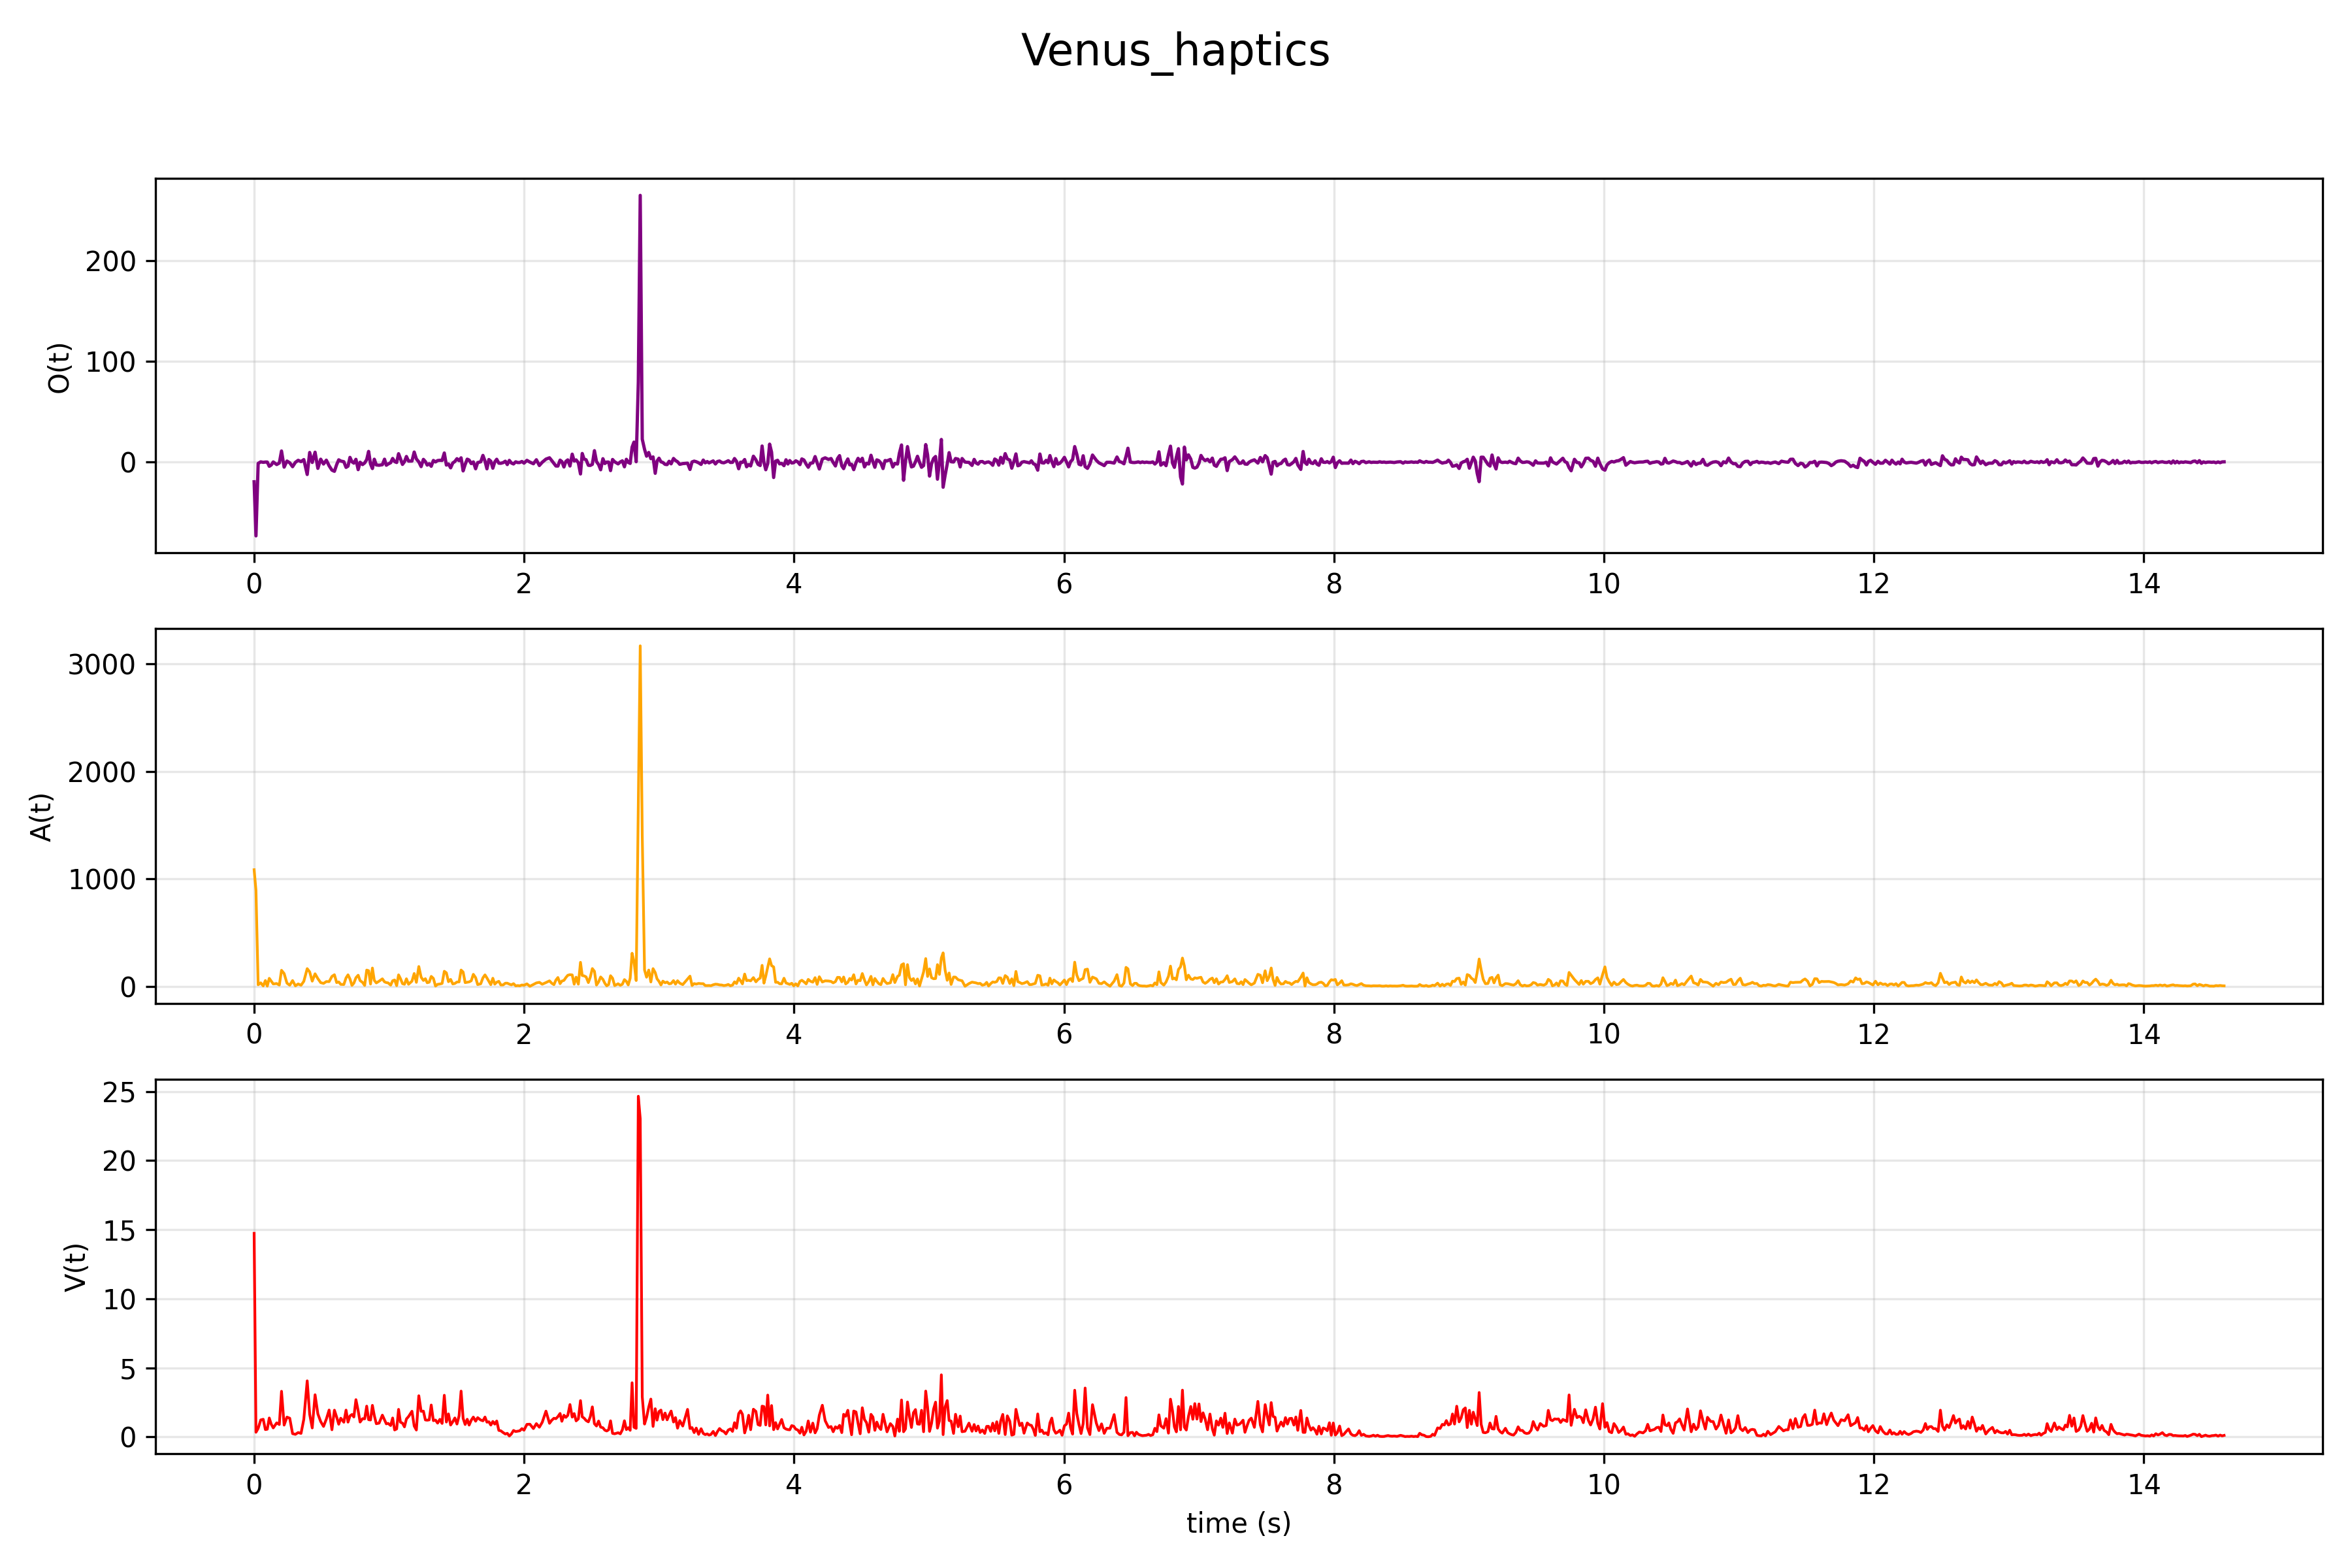

Source data for this figure (header and first rows):
# Object: Venus
# Columns: time(s), |V(t)|(m/s), |A(t)|(m/s^2), O(t)
time, V, A, O
0.00000, 14.73, 1086, -19.43
0.01365, 0.3384, 893.5, -73.16
0.02983, 0.6182, 15.39, -1.188
0.04880, 1.23, 33.5, 0.3468
0.06726, 1.278, 4.763, -0.1153
0.08345, 0.5325, 54.76, 0.1644
0.09739, 0.5583, 2.805, 0.1665
0.1121, 1.372, 75.17, -4.065
0.1268, 0.9205, 49.52, -2.788
0.1416, 0.6532, 22.99, 0.2629
0.1671, 1.018, 27.04, -2.317
0.1867, 0.8996, 12.45, -0.7984
0.2029, 3.302, 150, 11.15
0.2222, 0.8581, 119.9, -4.885
0.2432, 1.435, 30.7, 1.162
0.2638, 1.355, 11.17, -0.5842
0.2849, 0.2378, 54.44, -4.441
0.3057, 0.188, 5.234, -0.1336
0.3264, 0.318, 23.02, 1.903
0.3475, 0.2565, 10.81, 0.5908
0.3681, 1.278, 47.34, 2.591
0.3932, 4.06, 165.3, -12.18
0.4115, 1.637, 134.9, 9.663
0.4305, 0.6506, 49.02, -0.2552
0.4515, 3.053, 117.5, 9.925
0.4723, 1.665, 72.13, -6.105
0.4931, 1.113, 35.11, 2.997
0.5142, 0.7614, 27.93, -1.798
0.535, 1.292, 45.32, 2.019
0.5555, 1.948, 44.21, -3.558
0.5764, 0.5211, 93.27, -7.876
0.5948, 1.937, 108.7, -9.046
0.6114, 1.437, 35.66, -2.4
0.6268, 0.9192, 41.95, 2.38
0.6418, 1.355, 19.14, 1.176
0.6646, 1.065, 17.75, 0.4871
0.681, 1.941, 79.43, -5.148
0.6956, 1.072, 107.7, -3.928
0.7101, 1.521, 69.11, 4.781
0.7247, 1.625, 9.611, 0.433
0.7389, 1.444, 30.59, -0.9203
0.7542, 2.697, 80.97, 2.88
0.7708, 1.895, 104.1, -7.374
0.7851, 1.078, 53.82, -0.03080
0.8034, 1.323, 37.28, -2.346
0.819, 1.31, 9.091, -0.6946
0.834, 2.229, 151.9, 2.608
0.8482, 1.247, 146.1, 10.71
0.8625, 1.227, 22.3, -1.793
0.8763, 2.284, 170.9, -6.277
0.8902, 1.548, 56.68, 2.964
0.9052, 0.9585, 32.47, -2.74
0.9257, 0.9987, 48.52, -3.02
0.9501, 1.577, 70.57, -2.492
0.966, 1.229, 42.24, 2.993
0.9793, 0.9479, 35.58, -3.006
0.9928, 0.9803, 32.89, -1.788
1.011, 0.8243, 11.74, -0.5027
... 830 more rows
